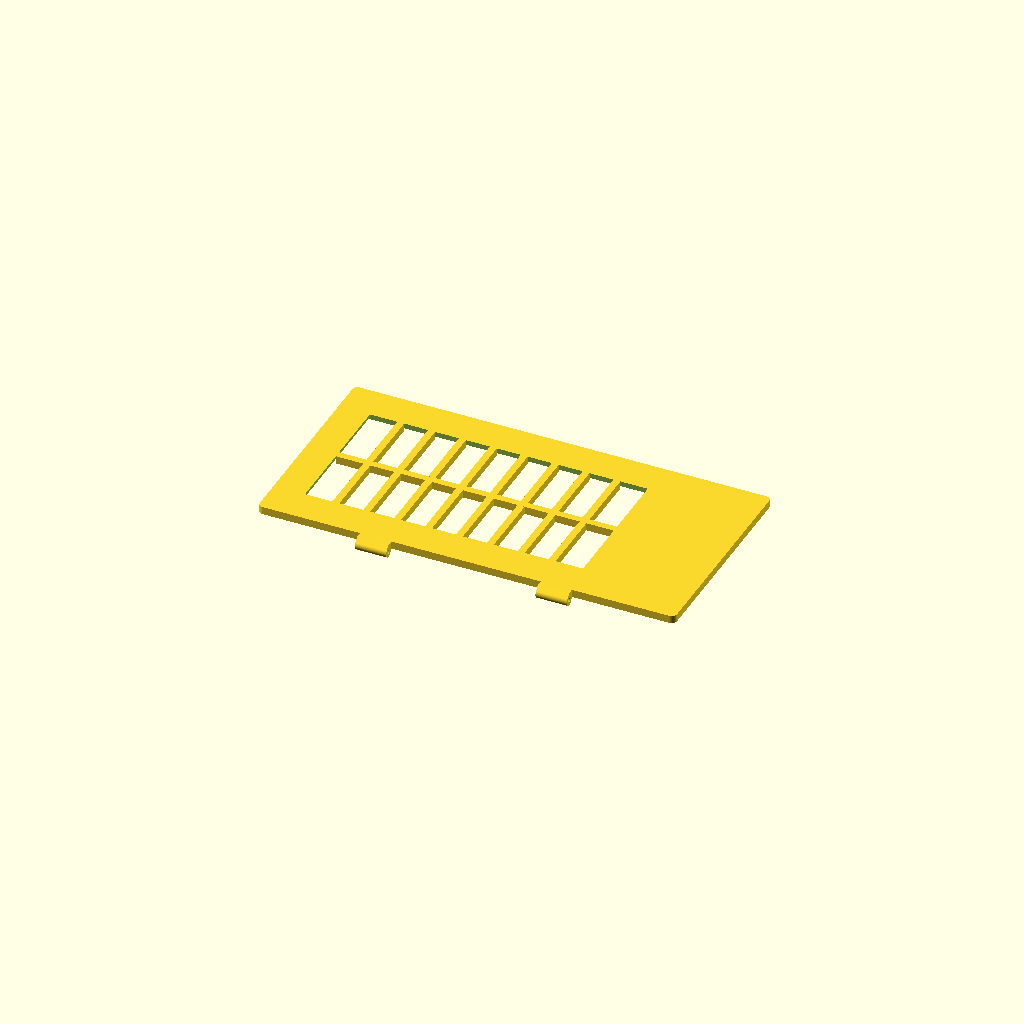
Cell 1: rendered with the file's own defaults.
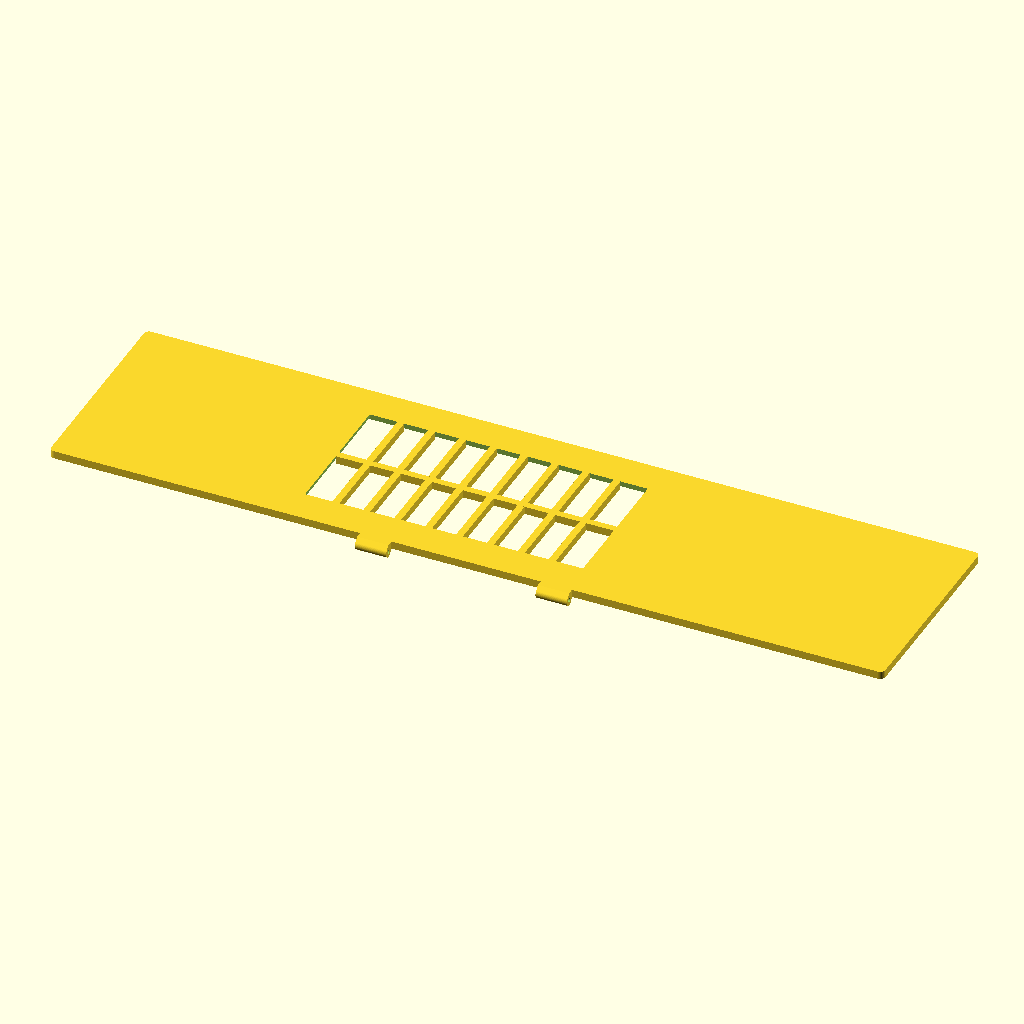
Cell 2: the same model with total_length = 480.
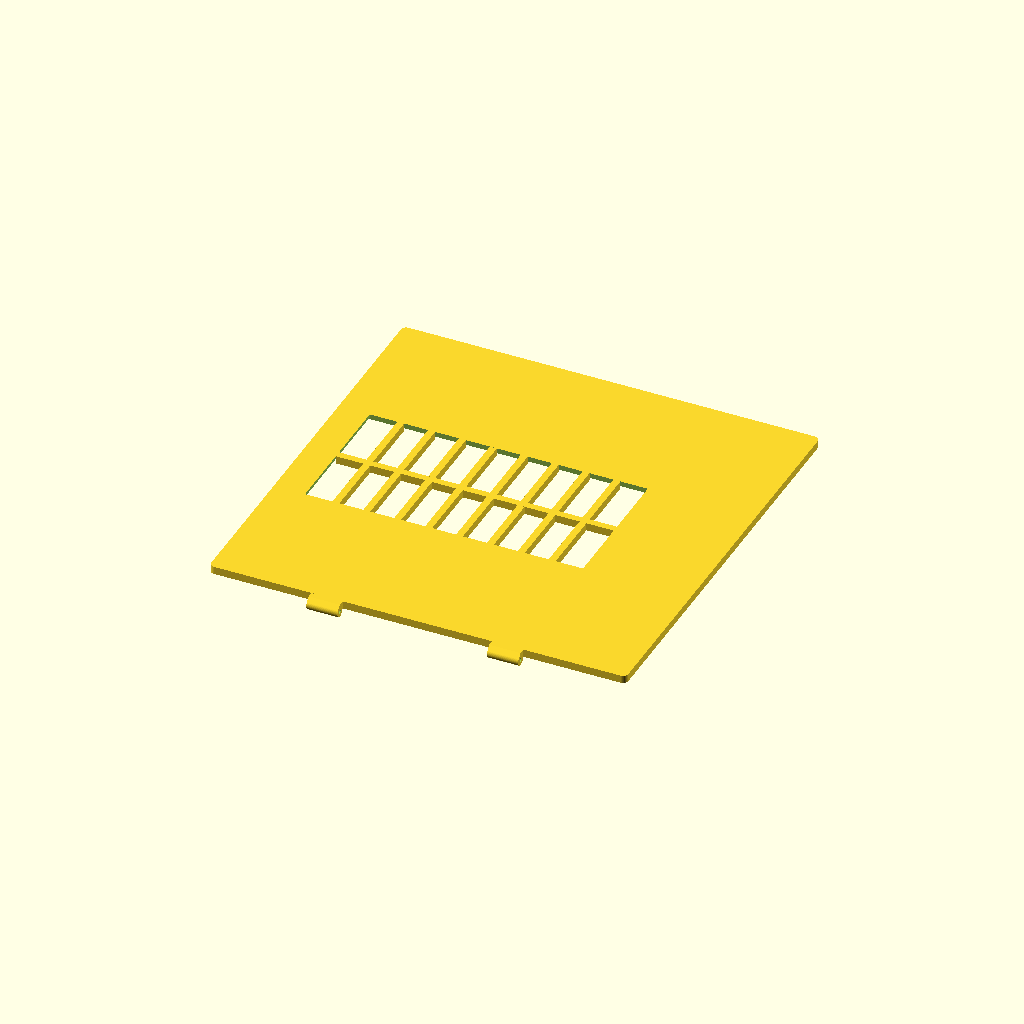
Cell 3: total_width = 240 (everything else at default).
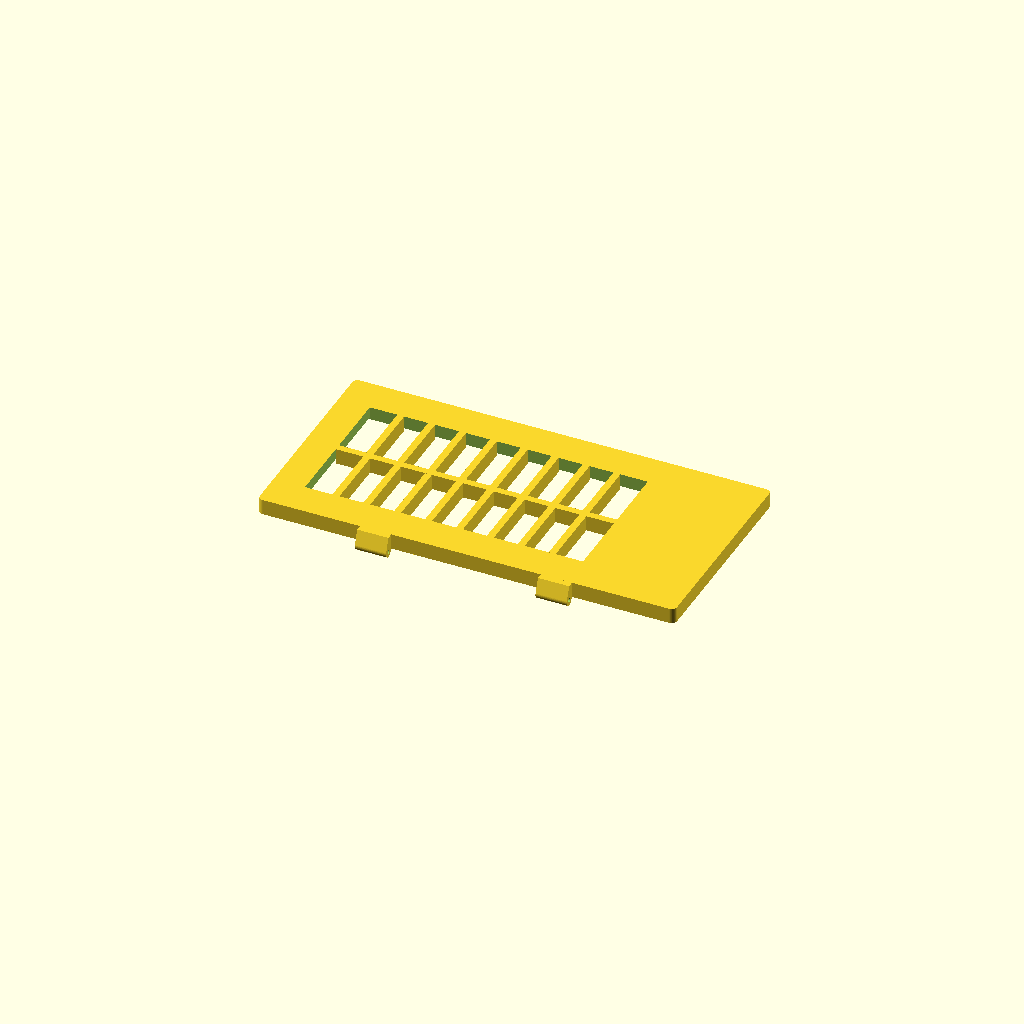
Cell 4: the same model with lid_thickness = 9.
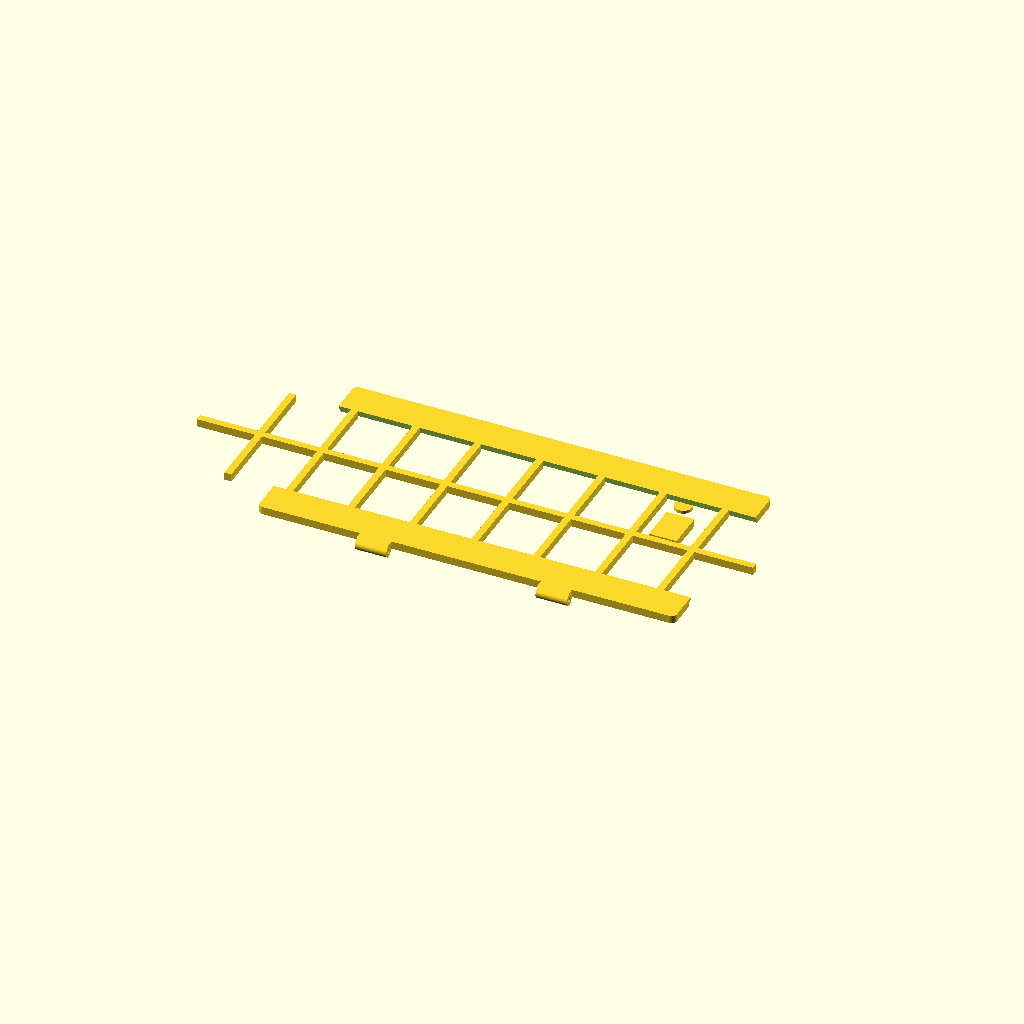
Cell 5: the same model with win_length = 320.
All cells are drawn from one camera (rotation 55°, 0°, 25°, orthographic, colour scheme Cornfield), so only the parameter changes between them.
The OpenSCAD source (cad/top_lid.scad):
// ===================================================================
// 智能玩具电子锁盒 - 零部件 2: 顶盖 (Top Lid with Armored Skylight)
// CAD 级高精度生产模型
// ===================================================================

$fn = 60;

total_length   = 240.0;
total_width    = 120.0;
lid_thickness  = 4.5;
fillet_r       = 3.0;

// 天窗视窗尺寸
win_length     = 160.0;
win_width      = 80.0;
win_center_x   = -22.0;
acrylic_thick  = 2.5;

module top_lid() {
    difference() {
        // 1. 顶盖主平板基体 (带倒角)
        hull() {
            translate([-total_length/2 + fillet_r, -total_width/2 + fillet_r, 0])
                cylinder(r=fillet_r, h=lid_thickness);
            translate([total_length/2 - fillet_r, -total_width/2 + fillet_r, 0])
                cylinder(r=fillet_r, h=lid_thickness);
            translate([-total_length/2 + fillet_r, total_width/2 - fillet_r, 0])
                cylinder(r=fillet_r, h=lid_thickness);
            translate([total_length/2 - fillet_r, total_width/2 - fillet_r, 0])
                cylinder(r=fillet_r, h=lid_thickness);
        }

        // 2. 挖空天窗视窗通孔
        translate([win_center_x - win_length/2, -win_width/2, -1])
            cube([win_length, win_width, lid_thickness + 2]);

        // 3. 挖出内侧亚克力沉槽 (Under Pocket, 留 2.5mm 深台阶)
        translate([win_center_x - win_length/2 - 2, -win_width/2 - 2, -0.1])
            cube([win_length + 4, win_width + 4, acrylic_thick + 0.3]);
    }

    // --- 4. 一体化重型防暴格栅 (Prison Bars) ---
    // 8 根横向跨梁 (跨过 win_width)
    rib_count = 8;
    rib_width = 4.0;
    spacing = win_length / (rib_count + 1);

    for (i = [1 : rib_count]) {
        translate([win_center_x - win_length/2 + i * spacing - rib_width/2, -win_width/2, 0])
            cube([rib_width, win_width, lid_thickness]);
    }

    // 1 根纵向中心大梁 (Spine)
    translate([win_center_x - win_length/2, -2.0, 0])
        cube([win_length, 4.0, lid_thickness]);

    // --- 5. 顶盖内侧燕尾滑槽 (Dovetail Female Rail) ---
    // 位置: 靠近隔板锁钩处 (X = 81, Y = 20)
    translate([81 - 8, 20 - 11, -4.5]) {
        difference() {
            // 外滑槽座
            cube([16, 22, 4.5]);
            // 内部燕尾母槽 (倒梯形)
            translate([8, -1, 0])
                rotate([-90, 0, 0])
                linear_extrude(height=24)
                polygon(points=[[-5, 0], [5, 0], [7, 4.6], [-7, 4.6]]);
        }
    }

    // --- 6. 后置铰链公耳 (Mating Hinge Knuckles at Y=-total_width/2) ---
    // 销轴中心位于分型面 Z=0.0, 外挑 Y=-63.5，圆柱外径 Ø6.0mm
    difference() {
        union() {
            for (kx = [-80 + 19, 80 - 18 - 19]) {
                hull() {
                    // 圆柱形转轴节套 (与销轴同心)
                    translate([kx, -total_width/2 - 3.5, 0])
                        rotate([0, 90, 0])
                        cylinder(r=3.0, h=18);
                    // 向上延伸融合至顶盖主板框架 (Z=0 到 4.5, Y=-63.5 到 -60.0)
                    translate([kx, -total_width/2 - 3.5, 0])
                        cube([18, 3.5, lid_thickness]);
                }
            }
        }
        // 销钉穿孔 (直径 2.3mm)
        translate([-100, -total_width/2 - 3.5, 0])
            rotate([0, 90, 0])
            cylinder(d=2.3, h=200);
    }

    // --- 7. 弹簧顶针接触承力垫块 (Spring Plunger Striker Pad) ---
    // 位于顶盖内侧 (X=78.5, Y=40)，为弹簧顶针提供平整稳固受力接触面
    translate([82 - 3.5, 40, -1.8])
        cylinder(d=10.0, h=1.8);
}

top_lid();
Customizer parameters (derived from the source; name, type, default, range or options):
total_length: number, default 240
total_width: number, default 120
lid_thickness: number, default 4.5
fillet_r: number, default 3
win_length: number, default 160
win_width: number, default 80
win_center_x: number, default -22
acrylic_thick: number, default 2.5
